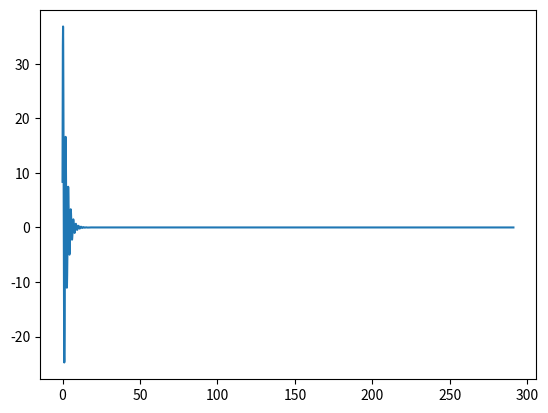

Here is the Python script that generated this plot:
import numpy as np
import matplotlib.pyplot as plt
import sympy as sp
import math

def quadratic_formula(a, b, c):
    discriminant = b**2 - 4*a*c
    
    if discriminant > 0:
        x1 = (-b + math.sqrt(discriminant)) / (2*a)
        x2 = (-b - math.sqrt(discriminant)) / (2*a)
        return x1, x2
    elif discriminant == 0:
        x = -b / (2*a)
        return x, None
    else:
        real_part = -b / (2*a)
        imag_part = math.sqrt(abs(discriminant)) / (2*a)
        x1 = complex(real_part, imag_part)
        x2 = complex(real_part, -imag_part)
        return x1, x2

# ABC:
a = 1
b = 0.03449173
L = 0.6800446
c = 9.81/L

#b = 0.03449173, L =  0.6800446 linear solution
#

x1, x2 = quadratic_formula(a, b, c)

print(f"Solutions: x1 = {x1}, x2 = {x2}")

# Define the symbolic variables
C1, C2 = sp.symbols('C1 C2')
beta = 3.7980556899134923 #x1.imag
alpha = -0.017245865 #x1.real
t0 = 0.07683181762695312
y0 = 20.352175529
y0_dot = 146.68254453419826

# Define the equations
eq1 = sp.Eq(y0, sp.exp(alpha*t0) * (C1*sp.cos(beta*t0) + C2*sp.sin(beta*t0)))
eq2 = sp.Eq(y0_dot, alpha*sp.exp(alpha*t0) * (C1*sp.cos(beta*t0) + C2*sp.sin(beta*t0)) - beta*sp.exp(alpha*t0) * (C1*sp.sin(beta*t0) - C2*sp.cos(beta*t0)))

# Solve the equations
solutions = sp.solve((eq1, eq2), (C1, C2))

# Print the solutions
print("Solutions:")
print(solutions[C1],solutions[C2])

alpha = -0.48424965
c1 = 8.36564397450163#solutions[C1]#7.94083085999242
c2 = 42.9882229646617#solutions[C2]
print(c1,c2)

t = np.linspace(0,291,4088)
y = np.exp(alpha*t) * (c1*np.cos(beta*t) + c2*np.sin(beta*t))


plt.plot(t,y)
plt.show()
